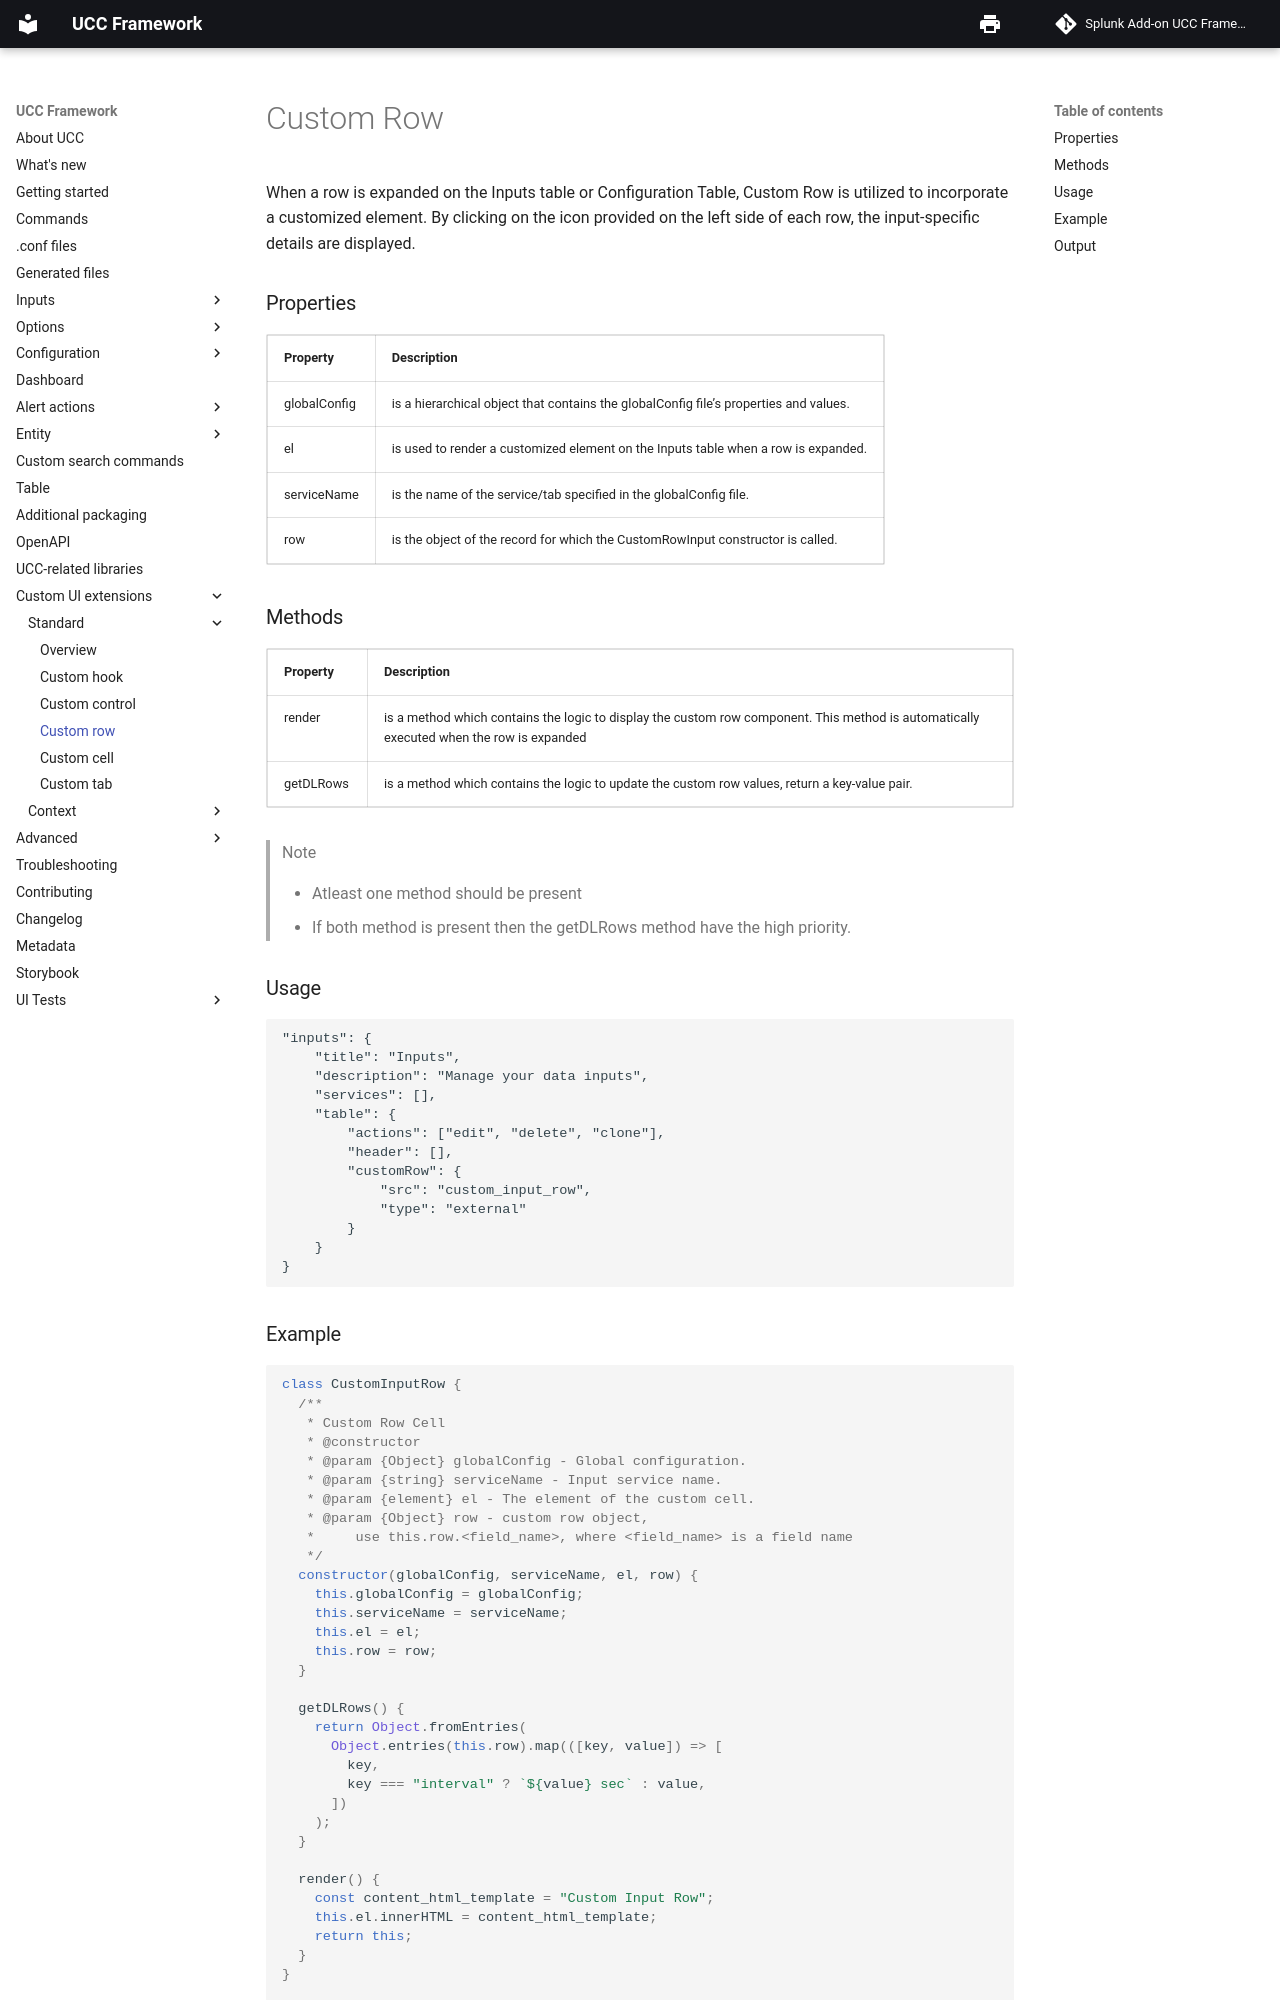

repository: splunk/addonfactory-ucc-generator · page: custom_ui_extensions/standard/custom_row/index.html · generator: mkdocs

When clicking on the left side icon provided in each row, the input specific details are displayed.
To update the existing details, we can use the Custom Row feature.

Here is how you specify a custom row hook:
```
"customRow": {
  "src": "custom_row",
  "type": "external"
}
```
The custom_row file's relative path to globalConfig file is `appserver/static/js/build/custom/custom_row.js`

### Usage

Use Custom Row in the inputs table:
![image](images/Custom_Row_GlobalConfig.png)

### Properties

| Property          | Description |
| ----------------- | ----------- |
| globalConfig      | It is an hierarchical object having the properties and their values same as the globalConfig file. |
| el                | The html element of the custom cell. |
| serviceName       | The name of the service/tab specified in the globalConfig file. |
| row               | The object of the record for which the CustomRowInput constructor is called. |

### Methods

| Property          | Description |
| ----------------- | ----------- |
| Render            | This method should contain the rendering logic for the custom component. This method is called when the create, edit or clone form is rendered. |
